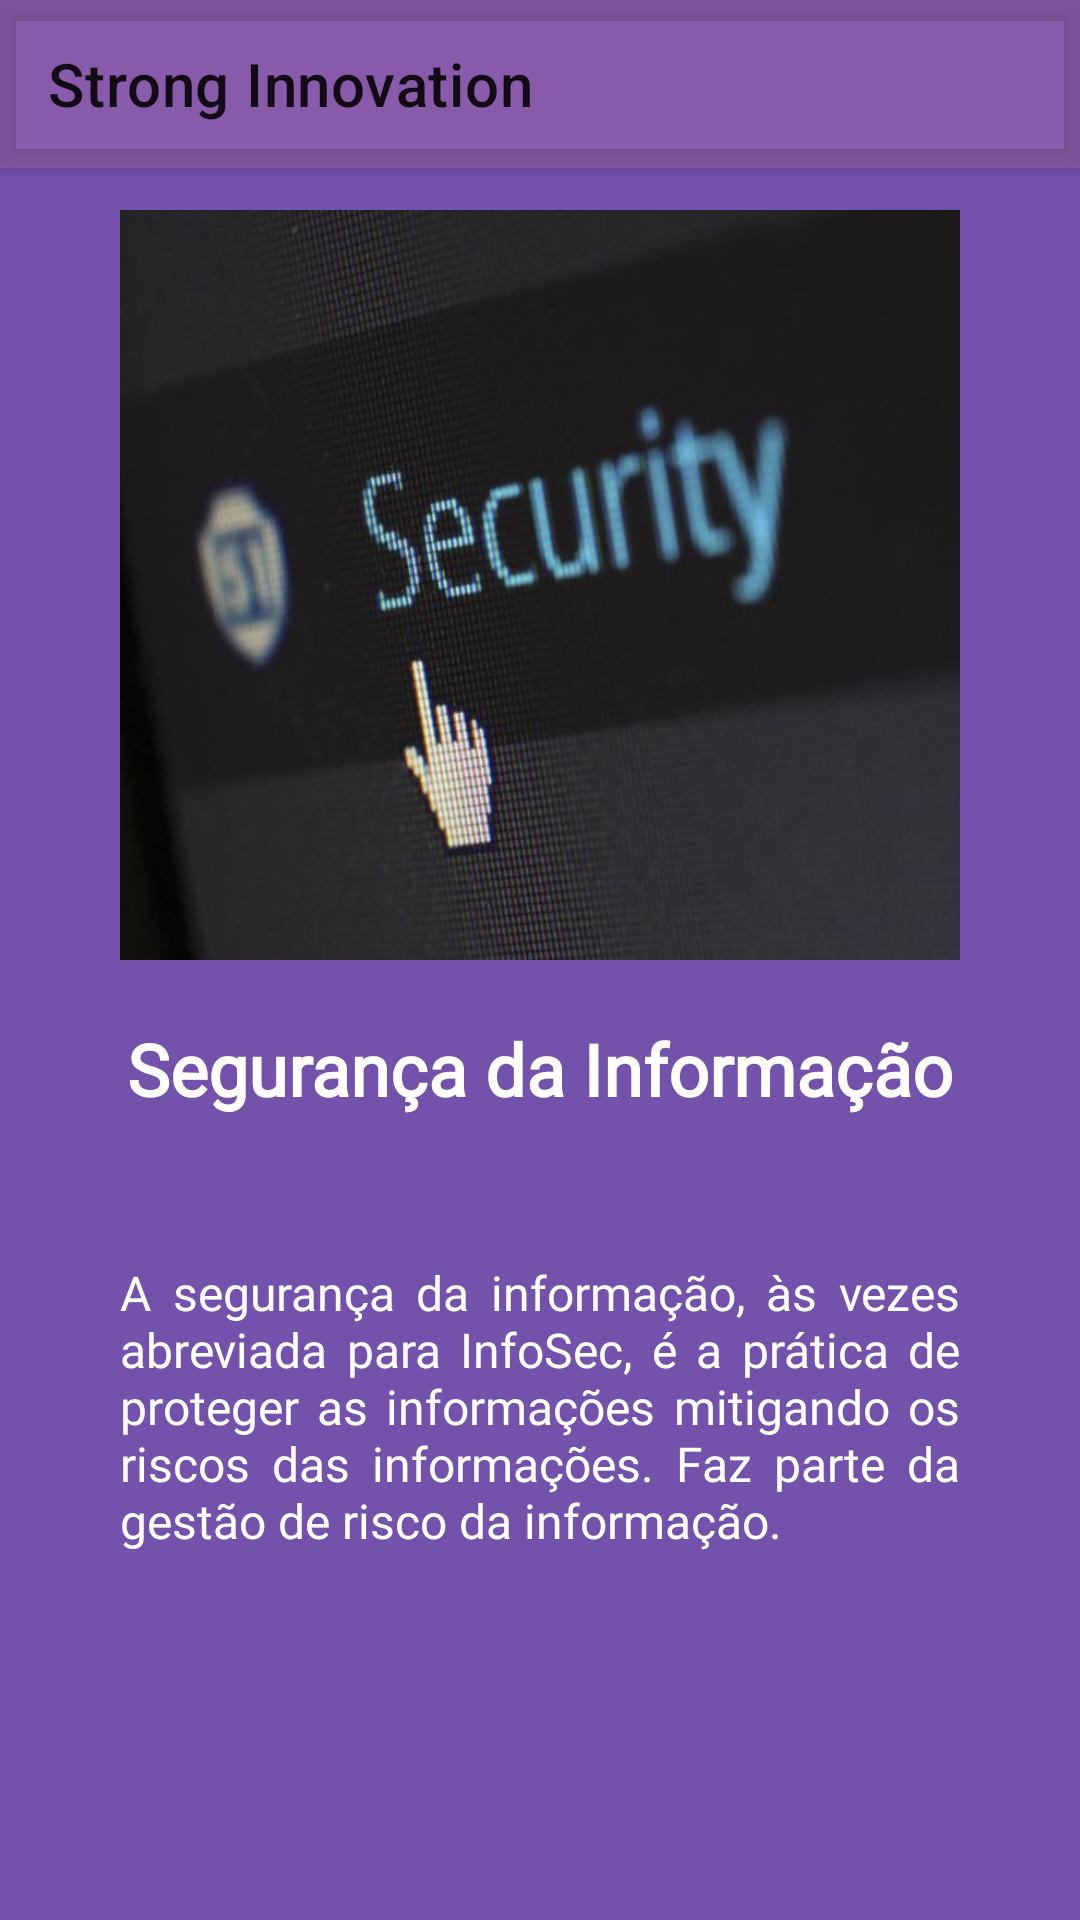

Reconstruct the res/layout file that produces this screen, plus the resources it refers to.
<!-- AndroidManifest.xml: application theme temaSemBarra -->
<!-- res/layout/mostrar_layout.xml -->
<?xml version="1.0" encoding="utf-8"?>
<androidx.coordinatorlayout.widget.CoordinatorLayout xmlns:android="http://schemas.android.com/apk/res/android"
    xmlns:app="http://schemas.android.com/apk/res-auto"
    xmlns:tools="http://schemas.android.com/tools"
    android:layout_width="match_parent"
    android:layout_height="match_parent"
    android:background="#7352AC"
    tools:context=".MostrarActivity">

    <com.google.android.material.appbar.AppBarLayout
        android:layout_width="match_parent"
        android:layout_height="wrap_content">

        <com.google.android.material.appbar.MaterialToolbar
            android:id="@+id/idToolbar"
            style="?attr/colorPrimary"
            android:layout_width="match_parent"
            android:layout_height="?attr/actionBarSize"
            app:navigationIcon="@drawable/ic_baseline_arrow_back"
            app:title="Strong Innovation" />

    </com.google.android.material.appbar.AppBarLayout>


    <ImageView
        android:id="@+id/imgMostrarImagem"
        android:layout_width="280dp"
        android:layout_height="250dp"
        android:layout_gravity="center_horizontal"
        android:layout_marginTop="70dp"
        android:layout_marginBottom="15dp"
        android:scaleType="fitXY"
        android:src="@drawable/seguranca" />

    <TextView
        android:id="@+id/txtMostrarTitulo"
        android:layout_width="wrap_content"
        android:layout_height="wrap_content"
        android:layout_gravity="center_horizontal"
        android:layout_marginTop="340dp"
        android:fontFamily="@font/poppins_medium"
        android:text="Segurança da Informação"
        android:textColor="#fff"
        android:textSize="24sp"
        android:textStyle="bold" />

    <TextView
        android:id="@+id/txtMostrarTexto"
        android:layout_width="wrap_content"
        android:layout_height="wrap_content"
        android:layout_marginTop="380dp"
        android:fontFamily="@font/poppins_medium"
        android:justificationMode="inter_word"
        android:padding="40dp"
        android:text="A segurança da informação, às vezes abreviada para InfoSec, é a prática de proteger as informações mitigando os riscos das informações. Faz parte da gestão de risco da informação."
        android:textColor="#fff"
        android:textSize="16sp"
        android:textStyle="normal" />


</androidx.coordinatorlayout.widget.CoordinatorLayout>
<!-- resources referenced by this layout -->
<resources>
  <!-- drawable seguranca: jpg bitmap (drawable, 28155 bytes) -->
  <style name="temaSemBarra" parent="Theme.MaterialComponents.DayNight.NoActionBar">
          
          <item name="colorPrimary">@color/purple_500</item>
          <item name="colorPrimaryVariant">@color/purple_700</item>
          <item name="colorOnPrimary">@color/white</item>
          
          <item name="colorSecondary">@color/teal_200</item>
          <item name="colorSecondaryVariant">@color/teal_700</item>
          <item name="colorOnSecondary">@color/black</item>
          
          <item name="android:statusBarColor" tools:targetApi="l">?attr/colorPrimaryVariant</item>
          
      </style>
  <color name="purple_500">#40C66FA3</color>
  <color name="purple_700">#FF3700B3</color>
  <color name="white">#FFFFFFFF</color>
  <color name="teal_200">#FF03DAC5</color>
  <color name="teal_700">#FF018786</color>
  <color name="black">#FF000000</color>
</resources>
